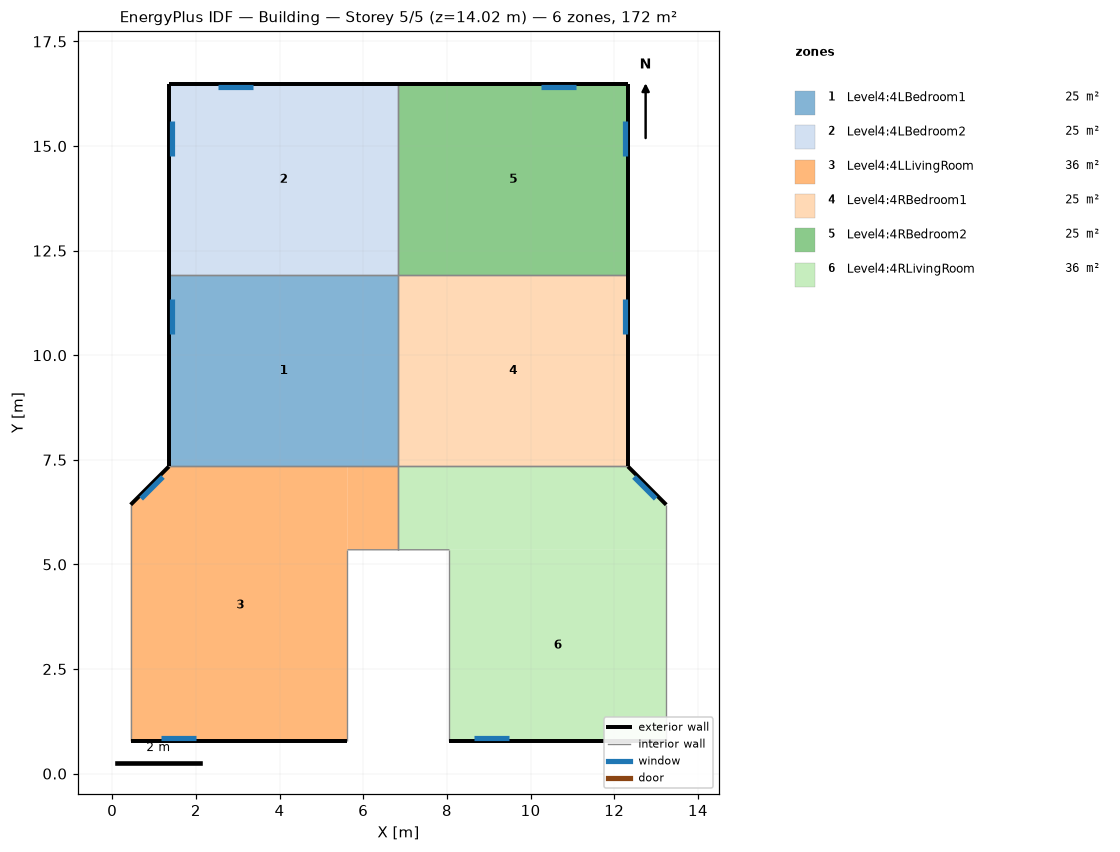
=== STOREY PLAN SPEC (per zone: floor XY polygon, exterior-wall plan segments, windows/doors) ===
zone 1: Level4:4LBedroom1  (25.1 m²)
  floor: (6.84, 7.34) (1.36, 7.34) (1.36, 11.91) (6.84, 11.91)
  exterior wall: (1.36, 11.91) – (1.36, 7.34)  [4.6 m]
    window: (1.43, 11.34) – (1.43, 10.51)  [1.5 m²]
  interior walls: 3
zone 2: Level4:4LBedroom2  (25.1 m²)
  floor: (6.84, 11.91) (1.36, 11.91) (1.36, 16.49) (6.84, 16.49)
  exterior wall: (6.84, 16.49) – (1.36, 16.49)  [5.5 m]
    window: (3.37, 16.41) – (2.53, 16.41)  [1.5 m²]
  exterior wall: (1.36, 16.49) – (1.36, 11.91)  [4.6 m]
    window: (1.43, 15.61) – (1.43, 14.77)  [1.5 m²]
  interior walls: 2
zone 3: Level4:4LLivingRoom  (36.0 m²)
  floor: (6.84, 5.35) (5.62, 5.35) (5.62, 7.34) (6.84, 7.34)
  floor: (5.62, 0.78) (0.44, 0.78) (0.44, 6.43) (1.36, 7.34) (5.62, 7.34)
  exterior wall: (1.36, 7.34) – (0.44, 6.43)  [1.3 m]
    window: (1.21, 7.09) – (0.69, 6.57)  [1.0 m²]
  exterior wall: (0.44, 0.78) – (5.62, 0.78)  [5.2 m]
    window: (1.16, 0.85) – (1.99, 0.85)  [1.5 m²]
  interior walls: 5
zone 4: Level4:4RBedroom1  (25.1 m²)
  floor: (12.33, 7.34) (6.84, 7.34) (6.84, 11.91) (12.33, 11.91)
  exterior wall: (12.33, 7.34) – (12.33, 11.91)  [4.6 m]
    window: (12.25, 10.51) – (12.25, 11.34)  [1.5 m²]
  interior walls: 3
zone 5: Level4:4RBedroom2  (25.1 m²)
  floor: (12.33, 11.91) (6.84, 11.91) (6.84, 16.49) (12.33, 16.49)
  exterior wall: (12.33, 11.91) – (12.33, 16.49)  [4.6 m]
    window: (12.25, 14.77) – (12.25, 15.61)  [1.5 m²]
  exterior wall: (12.33, 16.49) – (6.84, 16.49)  [5.5 m]
    window: (11.08, 16.41) – (10.24, 16.41)  [1.5 m²]
  interior walls: 2
zone 6: Level4:4RLivingRoom  (36.0 m²)
  floor: (13.24, 0.78) (8.06, 0.78) (8.06, 5.35) (13.24, 5.35)
  floor: (13.24, 5.35) (6.84, 5.35) (6.84, 7.34) (12.33, 7.34) (13.24, 6.43)
  exterior wall: (13.24, 6.43) – (12.33, 7.34)  [1.3 m]
    window: (12.99, 6.57) – (12.47, 7.09)  [1.0 m²]
  exterior wall: (8.06, 0.78) – (13.24, 0.78)  [5.2 m]
    window: (8.64, 0.85) – (9.48, 0.85)  [1.5 m²]
  interior walls: 5

=== DERIVED (storey summary) ===
Building: Building
Storey: 5 of 5  (floor level z = 14.02 m)
Storey gross floor area: 172.4 m²
Zones on this storey: 6
  - Level4:4LBedroom1: floor 25.1 m²; exterior wall 4.6 m (16.0 m²); 1 window(s) 1.5 m²; WWR 9.1%
  - Level4:4LBedroom2: floor 25.1 m²; exterior wall 10.1 m (35.3 m²); 2 window(s) 2.9 m²; WWR 8.3%
  - Level4:4LLivingRoom: floor 36.0 m²; exterior wall 6.5 m (22.7 m²); 2 window(s) 2.5 m²; WWR 11.0%
  - Level4:4RBedroom1: floor 25.1 m²; exterior wall 4.6 m (16.0 m²); 1 window(s) 1.5 m²; WWR 9.1%
  - Level4:4RBedroom2: floor 25.1 m²; exterior wall 10.1 m (35.3 m²); 2 window(s) 2.9 m²; WWR 8.3%
  - Level4:4RLivingRoom: floor 36.0 m²; exterior wall 6.5 m (22.7 m²); 2 window(s) 2.5 m²; WWR 11.0%
Zone adjacency (shared interzone walls):
  - Level4:4LBedroom1 ↔ Level4:4LBedroom2
  - Level4:4LBedroom1 ↔ Level4:4LLivingRoom
  - Level4:4LBedroom1 ↔ Level4:4RBedroom1
  - Level4:4LBedroom2 ↔ Level4:4RBedroom2
  - Level4:4LLivingRoom ↔ Level4:4RLivingRoom
  - Level4:4RBedroom1 ↔ Level4:4RBedroom2
  - Level4:4RBedroom1 ↔ Level4:4RLivingRoom